Image classification data set "diseases" (RobertMercieca/Dissertation on GitHub). Class labels (9): apple apple scab, apple cedar apple rust, apple healthy, grape black rot, grape esca black measles, grape healthy, potato early blight, potato late blight, potato healthy.

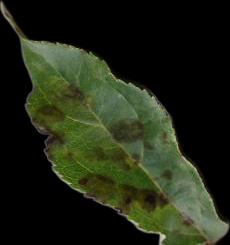
Label: apple apple scab

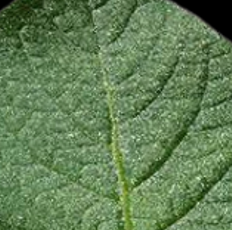
Label: potato healthy

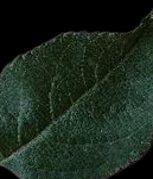
Label: apple healthy

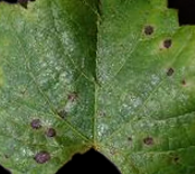
Label: grape black rot

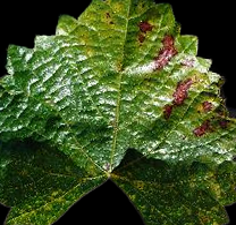
Label: grape esca black measles

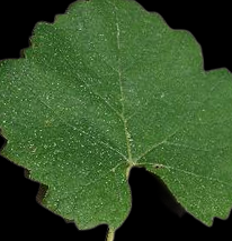
Label: grape healthy
